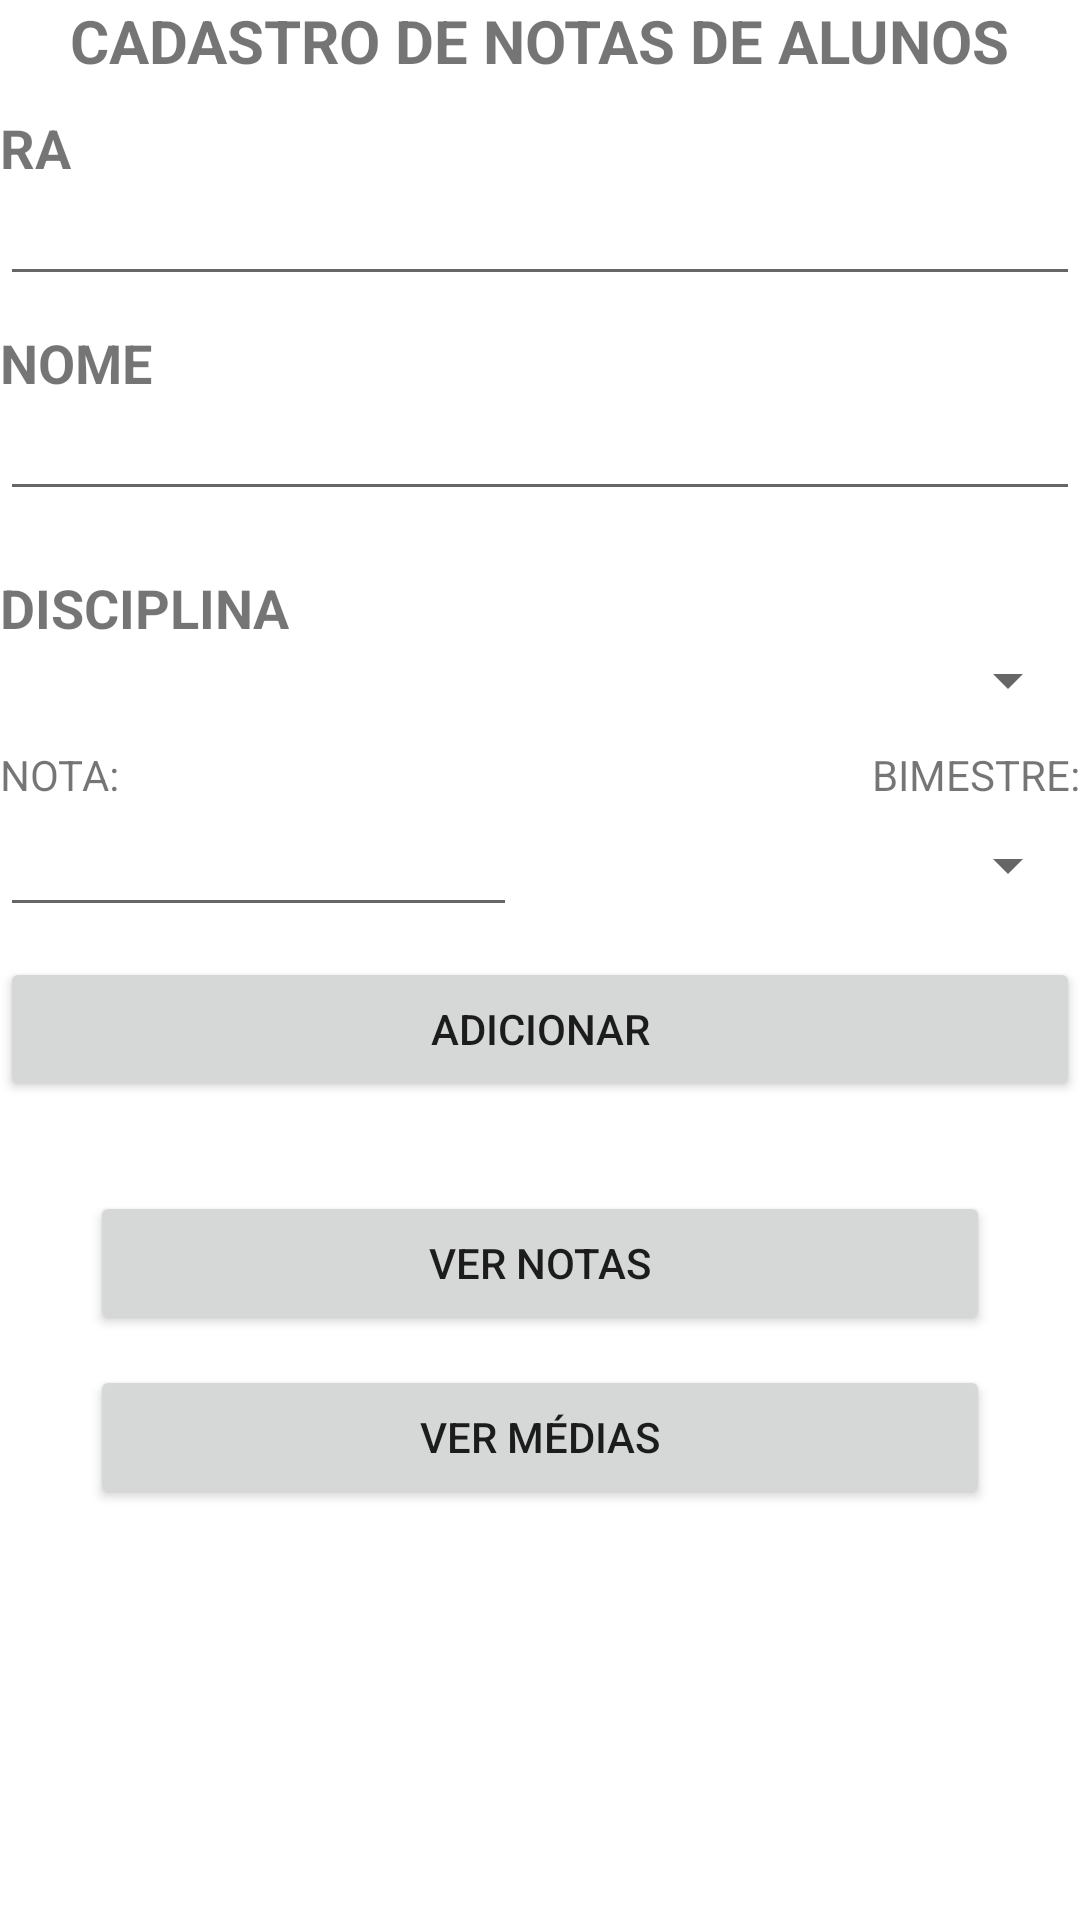

This screen was rendered from an Android layout file. Write that file and the resources it references.
<!-- AndroidManifest.xml: application theme Theme.TrabalhoSegundoB -->
<!-- res/layout/activity_main.xml -->
<?xml version="1.0" encoding="utf-8"?>
<LinearLayout xmlns:android="http://schemas.android.com/apk/res/android"
    xmlns:app="http://schemas.android.com/apk/res-auto"
    xmlns:tools="http://schemas.android.com/tools"
    android:layout_width="match_parent"
    android:layout_height="match_parent"
    tools:context=".runner.Cadastro"
    android:orientation="vertical"
    android:layout_gravity="center"
    android:layout_margin="10dp">

    <TextView
        android:layout_width="wrap_content"
        android:layout_height="wrap_content"
        android:layout_gravity="center"
        android:text="CADASTRO DE NOTAS DE ALUNOS"
        android:textStyle="bold"
        android:textSize="20dp"
        android:layout_marginBottom="10dp"/>

    <TextView
        android:layout_width="match_parent"
        android:layout_height="wrap_content"
        android:text="RA"
        android:textSize="18dp"
        android:textStyle="bold"/>

    <EditText
        android:layout_width="match_parent"
        android:layout_height="wrap_content"
        android:layout_marginBottom="10dp"
        android:inputType="number"
        android:id="@+id/edRa"
        android:textSize="15dp" />

    <TextView
        android:layout_width="match_parent"
        android:layout_height="wrap_content"
        android:text="NOME"
        android:textSize="18dp"
        android:textStyle="bold"/>

    <EditText
        android:layout_width="match_parent"
        android:layout_height="wrap_content"
        android:textSize="15dp"
        android:inputType="text"
        android:id="@+id/edNome"
        android:layout_marginBottom="10dp"/>

    <TextView
        android:layout_width="match_parent"
        android:layout_height="wrap_content"
        android:text="DISCIPLINA"
        android:textSize="18dp"
        android:layout_marginTop="10dp"
        android:textStyle="bold"/>

    <Spinner
        android:layout_width="match_parent"
        android:layout_height="wrap_content"
        android:layout_marginBottom="10dp"
        android:id="@+id/spDisciplina"/>

    <LinearLayout
        android:layout_width="match_parent"
        android:layout_height="wrap_content"
        android:orientation="horizontal">


        <TextView
            android:layout_width="0dp"
            android:layout_height="wrap_content"
            android:layout_weight="1"
            android:text="NOTA:"/>

        <TextView
            android:layout_width="0dp"
            android:layout_height="wrap_content"
            android:gravity="right"
            android:layout_weight="1"
            android:text="BIMESTRE:"/>

    </LinearLayout>

    <LinearLayout
        android:layout_width="match_parent"
        android:layout_height="wrap_content"
        android:orientation="horizontal">


        <EditText
            android:layout_width="0dp"
            android:layout_height="match_parent"
            android:layout_weight="1"
            android:id="@+id/edNota"
            android:layout_marginRight="15dp"/>

        <Spinner
            android:layout_width="0dp"
            android:layout_height="match_parent"
            android:layout_weight="1"
            android:id="@+id/spBimestre"/>

    </LinearLayout>

    <Button
        android:layout_width="match_parent"
        android:layout_height="wrap_content"
        android:layout_marginTop="10dp"
        android:text="ADICIONAR"
        android:onClick="btAdicionarOnClick"/>

    <Button
        android:layout_width="match_parent"
        android:layout_height="wrap_content"
        android:layout_marginTop="30dp"
        android:layout_marginLeft="30dp"
        android:layout_marginRight="30dp"
        android:text="VER NOTAS"
        android:onClick="btVerNotasOnClick"/>

    <Button
        android:layout_width="match_parent"
        android:layout_height="wrap_content"
        android:layout_marginTop="10dp"
        android:layout_marginLeft="30dp"
        android:layout_marginRight="30dp"
        android:text="VER MÉDIAS"
        android:onClick="btVerMediasOnClick"/>


</LinearLayout>
<!-- resources referenced by this layout -->
<resources>
  <style name="Theme.TrabalhoSegundoB" parent="Theme.MaterialComponents.DayNight.DarkActionBar">
          
          <item name="colorPrimary">@color/purple_500</item>
          <item name="colorPrimaryVariant">@color/purple_700</item>
          <item name="colorOnPrimary">@color/white</item>
          
          <item name="colorSecondary">@color/teal_200</item>
          <item name="colorSecondaryVariant">@color/teal_700</item>
          <item name="colorOnSecondary">@color/black</item>
          
          <item name="android:statusBarColor">?attr/colorPrimaryVariant</item>
          
      </style>
  <!-- not gathered from this repository: default colours our renderer supplied (Android Studio template values) -->
  <color name="purple_500">#FF6200EE</color>
  <color name="purple_700">#FF3700B3</color>
  <color name="teal_200">#FF03DAC5</color>
  <color name="teal_700">#FF018786</color>
  <color name="black">#FF000000</color>
  <color name="white">#FFFFFFFF</color>
</resources>
